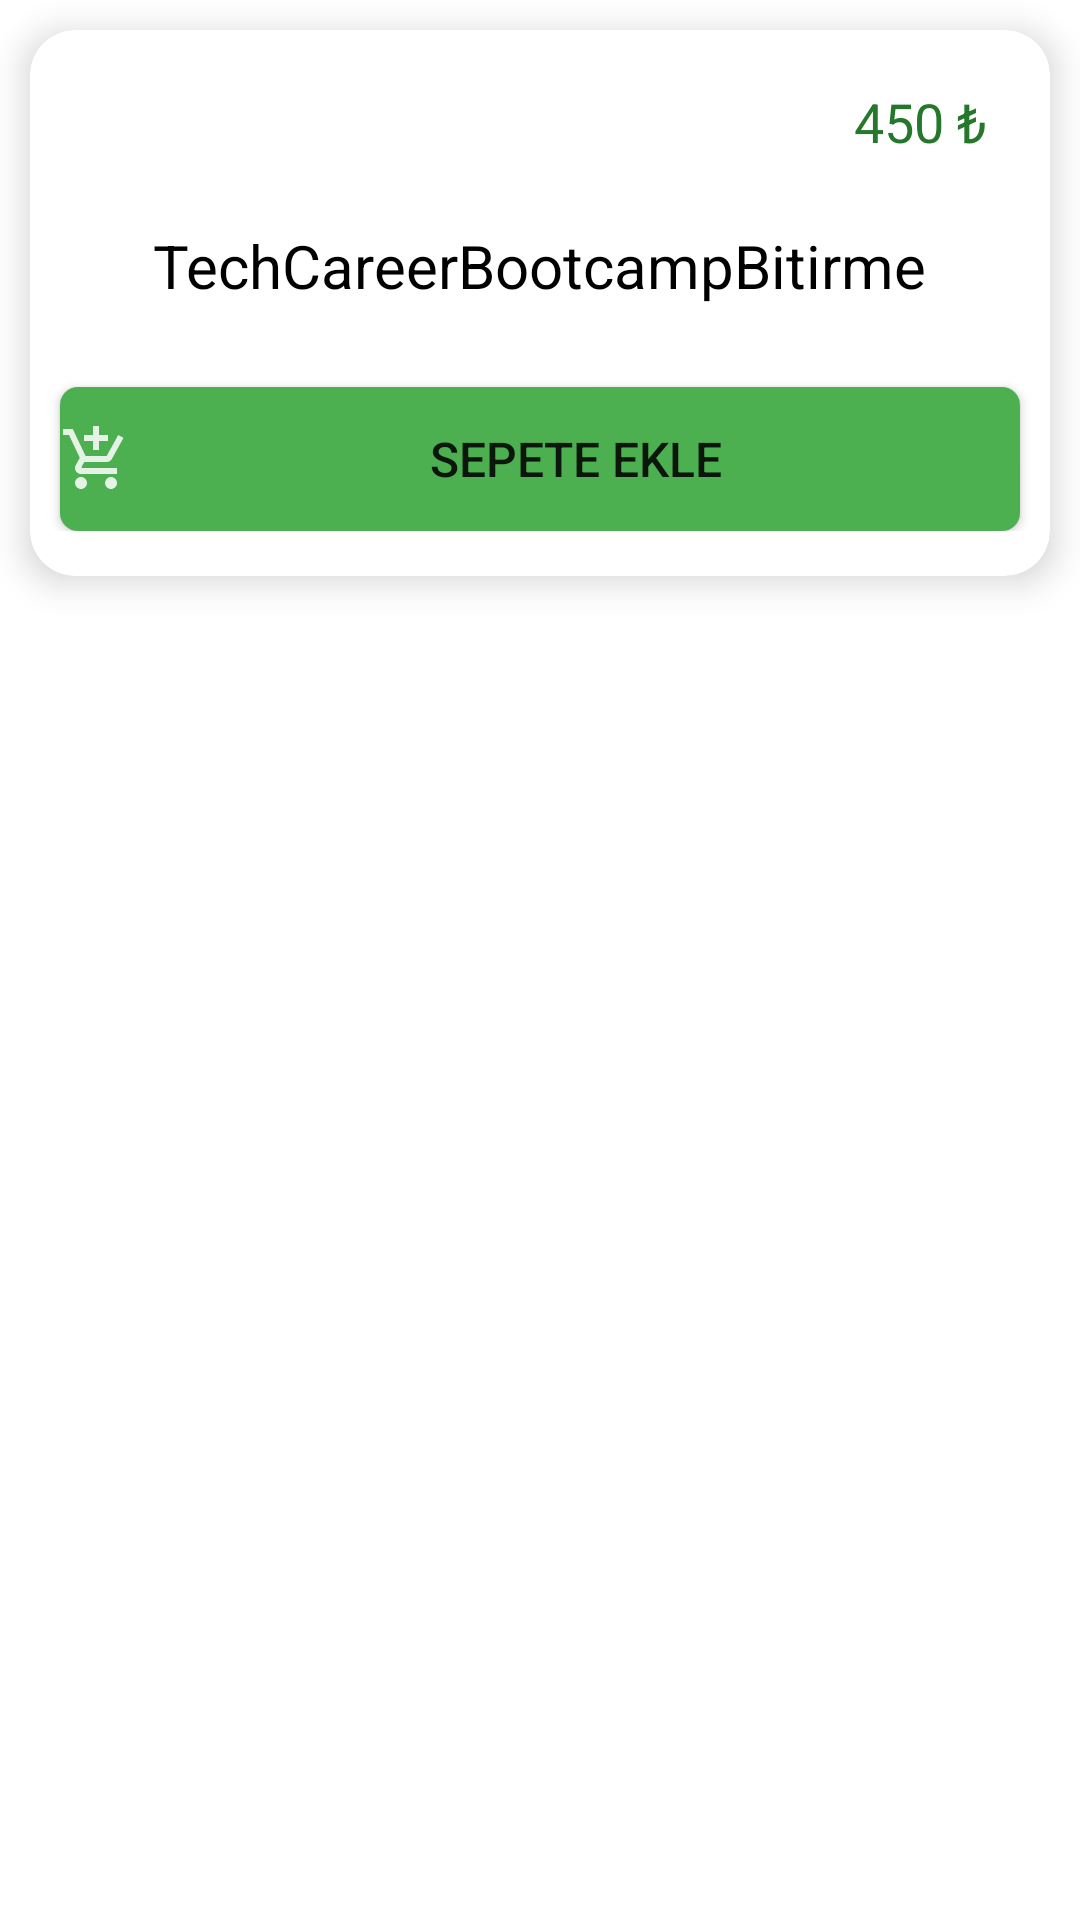

Write the Android layout XML for this screen, with the resource values it uses.
<!-- AndroidManifest.xml: application theme Theme.TechCareerBootcampBitirme -->
<!-- res/layout/product_card.xml -->
<?xml version="1.0" encoding="utf-8"?>
<layout xmlns:android="http://schemas.android.com/apk/res/android"
    xmlns:tools="http://schemas.android.com/tools"
    xmlns:app="http://schemas.android.com/apk/res-auto">

    <data>

    </data>

    <LinearLayout
        android:layout_width="match_parent"
        android:layout_height="wrap_content"
        android:orientation="vertical">

        <androidx.cardview.widget.CardView
            android:id="@+id/productCard"
            android:layout_width="match_parent"
            android:layout_height="wrap_content"
            android:layout_margin="10dp"
            android:clickable="true"
            app:cardCornerRadius="15dp"
            app:cardElevation="7dp">

            <LinearLayout
                android:layout_width="match_parent"
                android:layout_height="wrap_content"
                android:orientation="vertical"
                android:paddingBottom="15dp"
                tools:ignore="MissingConstraints">

                <FrameLayout
                    android:layout_width="match_parent"
                    android:layout_height="wrap_content">

                    <ImageView
                        android:id="@+id/product_image"
                        android:layout_width="match_parent"
                        android:layout_height="wrap_content" />

                    <TextView
                        android:id="@+id/product_price"
                        android:layout_width="wrap_content"
                        android:layout_height="wrap_content"
                        android:layout_gravity="end"
                        android:layout_marginTop="8dp"
                        android:layout_marginEnd="6dp"
                        android:background="@drawable/border_radius"
                        android:gravity="center"
                        android:lines="2"
                        android:paddingHorizontal="15dp"
                        android:text="450 ₺"
                        android:textColor="@color/custom_green"
                        android:textSize="18sp"
                        android:textStyle="normal"
                        tools:ignore="RtlHardcoded" />
                </FrameLayout>


                <TextView
                    android:id="@+id/product_name"
                    android:layout_width="wrap_content"
                    android:layout_height="wrap_content"
                    android:layout_gravity="center"
                    android:gravity="center"
                    android:lines="2"
                    android:paddingBottom="15dp"
                    android:text="@string/app_name"
                    android:textColor="@color/black"
                    android:textSize="20sp"
                    android:textStyle="normal" />

                <Button
                    android:id="@+id/add_to_card_button"
                    android:layout_width="match_parent"
                    android:layout_height="wrap_content"
                    android:layout_marginHorizontal="10dp"
                    android:background="@drawable/button_shape"
                    android:drawableStart="@drawable/ic_baseline_add_shopping_cart_24"
                    android:text="@string/add_to_card"
                    android:textSize="16sp"
                    app:backgroundTint="#4CAF50" />


            </LinearLayout>

        </androidx.cardview.widget.CardView>
    </LinearLayout>
</layout>
<!-- resources referenced by this layout -->
<resources>
  <color name="black">#FF000000</color>
  <color name="custom_green">#FF25782B</color>
  <!-- drawable button_shape (drawable) -->
  <?xml version="1.0" encoding="utf-8"?>
  <shape xmlns:android="http://schemas.android.com/apk/res/android">
  <corners android:radius="6dp"/>
      <solid android:color="@color/custom_green"/>
  </shape>
  <!-- drawable ic_baseline_add_shopping_cart_24 (drawable) -->
  <vector android:alpha="0.85" android:autoMirrored="true"
      android:height="24dp" android:tint="#FFFFFF"
      android:viewportHeight="24" android:viewportWidth="24"
      android:width="24dp" xmlns:android="http://schemas.android.com/apk/res/android">
      <path android:fillColor="@android:color/white" android:pathData="M11,9h2L13,6h3L16,4h-3L13,1h-2v3L8,4v2h3v3zM7,18c-1.1,0 -1.99,0.9 -1.99,2S5.9,22 7,22s2,-0.9 2,-2 -0.9,-2 -2,-2zM17,18c-1.1,0 -1.99,0.9 -1.99,2s0.89,2 1.99,2 2,-0.9 2,-2 -0.9,-2 -2,-2zM7.17,14.75l0.03,-0.12 0.9,-1.63h7.45c0.75,0 1.41,-0.41 1.75,-1.03l3.86,-7.01L19.42,4h-0.01l-1.1,2 -2.76,5L8.53,11l-0.13,-0.27L6.16,6l-0.95,-2 -0.94,-2L1,2v2h2l3.6,7.59 -1.35,2.45c-0.16,0.28 -0.25,0.61 -0.25,0.96 0,1.1 0.9,2 2,2h12v-2L7.42,15c-0.13,0 -0.25,-0.11 -0.25,-0.25z"/>
  </vector>
  <string name="add_to_card">Sepete Ekle</string>
  <string name="app_name">TechCareerBootcampBitirme</string>
  <style name="Theme.TechCareerBootcampBitirme" parent="Theme.MaterialComponents.DayNight.NoActionBar">
          
          <item name="colorPrimary">@color/purple_500</item>
          <item name="colorPrimaryVariant">@color/purple_700</item>
          <item name="colorOnPrimary">@color/white</item>
          
          <item name="colorSecondary">@color/teal_200</item>
          <item name="colorSecondaryVariant">@color/teal_700</item>
          <item name="colorOnSecondary">@color/black</item>
          
          <item name="android:statusBarColor" tools:targetApi="l">@color/custom_green</item>
          
      </style>
  <color name="purple_500">#FF6200EE</color>
  <color name="purple_700">#FF3700B3</color>
  <color name="white">#FFFFFFFF</color>
  <color name="teal_200">#FF03DAC5</color>
  <color name="teal_700">#FF018786</color>
</resources>
